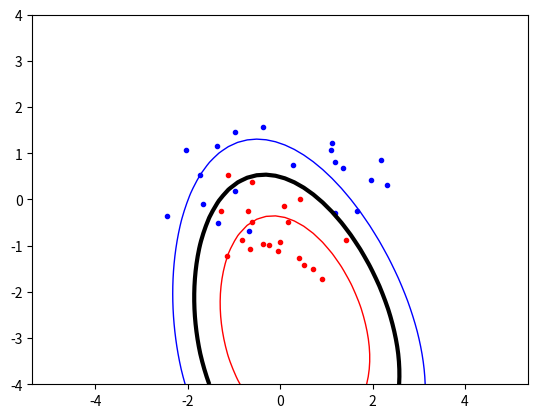

Write Python code to recreate this figure.

#Can be used in programming challenge: K-nearest neighbor, linear discriminate analysis
import numpy as np
import random, math
from scipy.optimize import minimize
import matplotlib.pyplot as plt



switch_kernel = 3
def kernel(datapoint1, datapoint2):
    if switch_kernel == 1:
        return np.dot(datapoint1, datapoint2)
    elif switch_kernel == 2:
        p = 2
        return math.pow(np.dot(datapoint1, datapoint2) + 1, p)
    elif switch_kernel == 3:
        dist = np.linalg.norm(datapoint1 - datapoint2)
        sigma = 5
        exp = math.pow(dist, 2) / (2 * math.pow(sigma, 2))
        return math.pow(math.e, -exp)

def init_matrix(N : int, targets, inputs):
    p_matrix = np.zeros(shape=(N,N))
    for i in range(N):
        for j in range(N):
            p_matrix[i,j] = targets[i]*targets[j] * kernel(inputs[i], inputs[j])
    return p_matrix

def objective(alpha):
    sum_points = 0
    sum_alpha = 0
    for i in range(N):
        sum_alpha += alpha[i]
        for j in range(N):
            sum_points += alpha[i]*alpha[j]*p_matrix[i,j]
    return 0.5*sum_points - sum_alpha

def zerofun(alpha):
    return np.dot(alpha, targets)



def calculate_b_val(): #Equation 7
    sum_b_val = 0
    select_vector = s_vector[0][2] #
    for i in range(len(s_vector)):
        sum_b_val += s_vector[i][0]*s_vector[i][1]*kernel(s_vector[i][2], select_vector)
    return sum_b_val-s_vector[0][1]

def indicator(x,y): #Equation 6
    sum_indicator = 0
    for i in range(len(s_vector)):
        sum_indicator += s_vector[i][0]*s_vector[i][1]*kernel([x,y], s_vector[i][2])
    return sum_indicator - b



np.random.seed(100)
spread = 0.7
classA = np.concatenate(
    (np.random.randn(10, 2) * spread + [1.5, 0.5],
     np.random.randn(10, 2) * spread + [-1.5, 0.5]))
classB = np.random.randn(20, 2) * spread + [0.0, -0.5]
inputs = np.concatenate((classA, classB))
targets = np.concatenate(
    (np.ones(classA.shape[0]),
     -np.ones(classB.shape[0])))
N = inputs.shape[0] # Number of rows (samples)
permute = list(range(N))
random.shuffle(permute)
inputs = inputs[permute, : ]
targets = targets[permute]

#---------------------------------------------
C = 100
bounds=[(0, C) for b in range(N)]
#bounds = [(0, None) for b in range(N)]
start = np.zeros(N)
p_matrix = init_matrix(N, targets, inputs)
XC = {'type':'eq', 'fun':zerofun}
ret = minimize(objective, start, bounds=bounds, constraints=XC)
alphas = [round(i, 5) for i in ret['x']]

s_vector = []
for i in range(N):
    if alphas[i] != 0:
        s_vector.append([alphas[i], targets[i], inputs[i]])

b = calculate_b_val()
#print(b)

plt.plot([p[0] for p in classA],
         [p[1] for p in classA],
         'b.')
plt.plot([p[0] for p in classB],
         [p[1] for p in classB],
         'r.')

xgrid = np.linspace(-5, 5)
ygrid = np.linspace(-4, 4)
# 1 = targets, 0 = alphas, 2 = inputs
grid = np.array([[indicator(x, y)
                  for x in xgrid]
                 for y in ygrid])

plt.contour(xgrid, ygrid, grid,
            (-1.0, 0.0, 1.0),
            colors=('red', 'black', 'blue'),
            linewidths=(1, 3, 1))

plt.axis('equal')
#plt.savefig('svmplot.pdf')
plt.show()